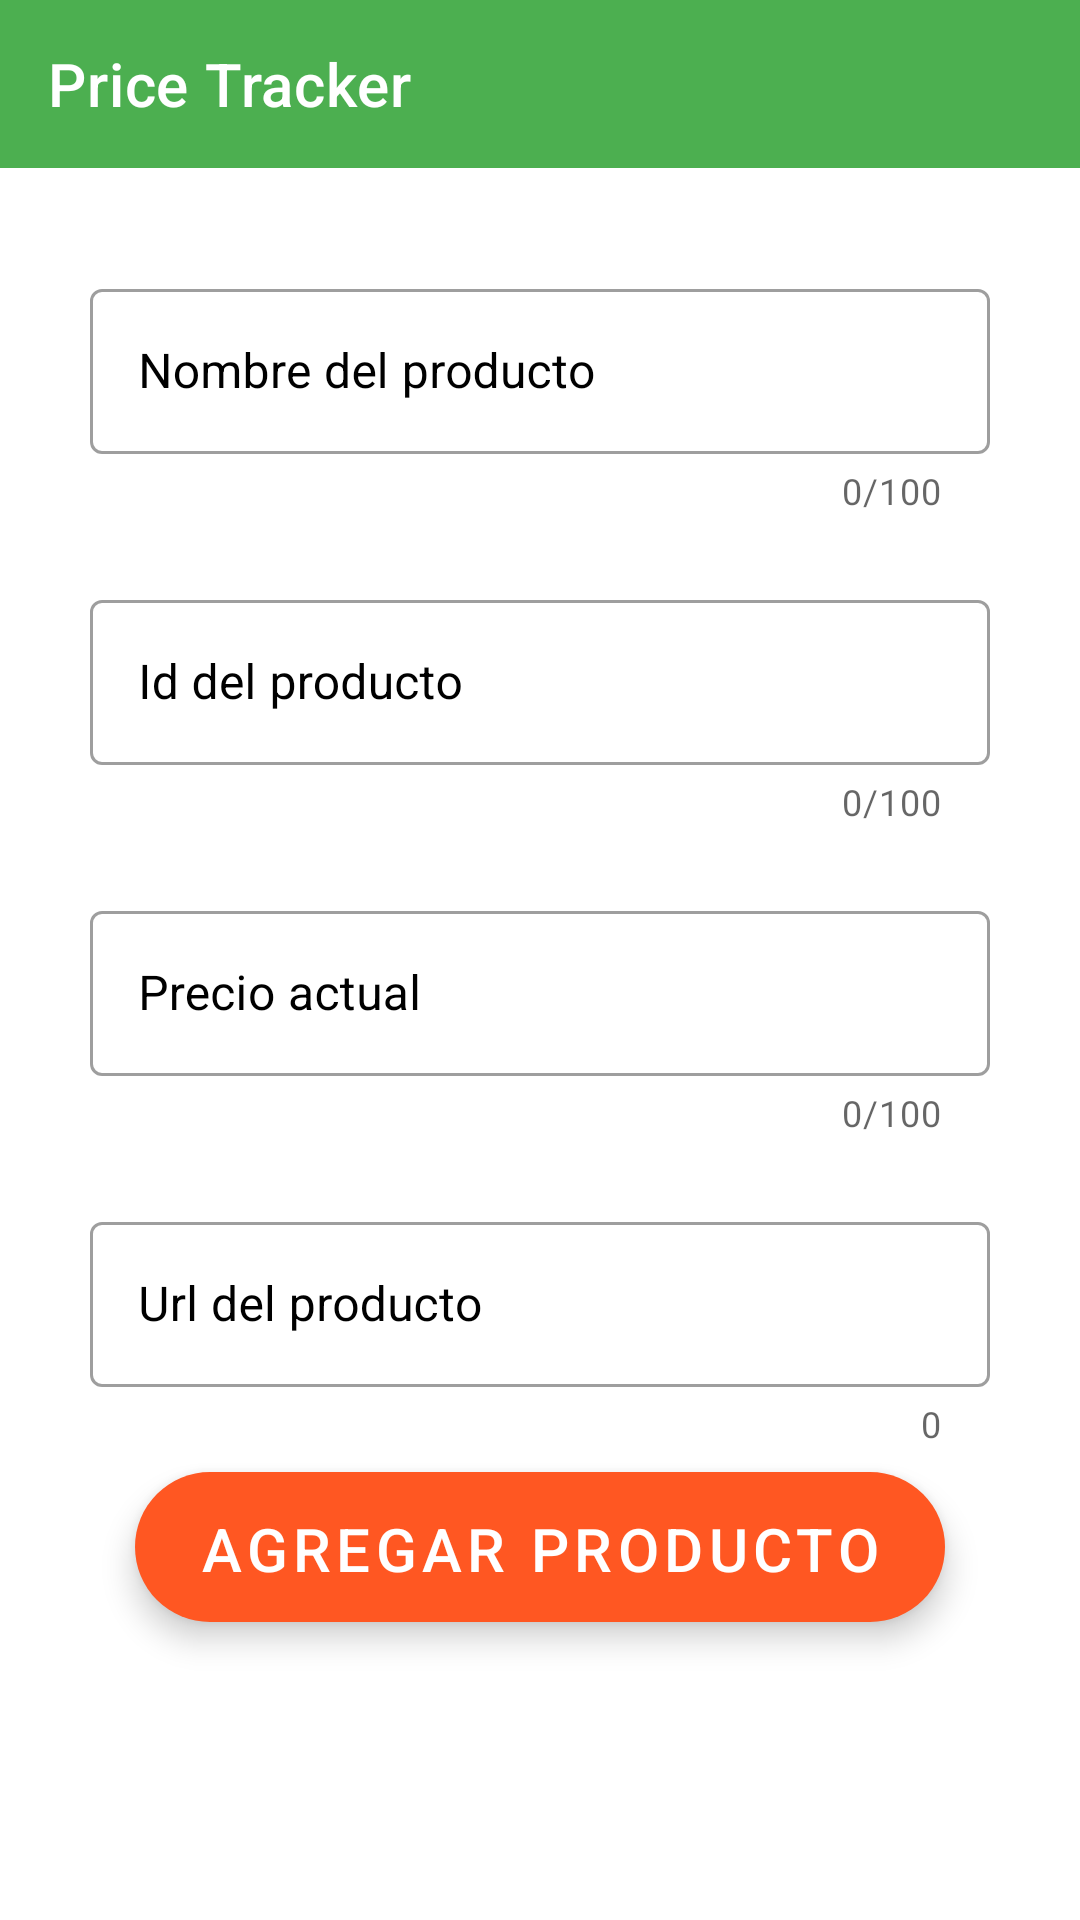

Layout XML and referenced resources for this Android screen:
<!-- AndroidManifest.xml: application theme AppTheme.NoActionBar -->
<!-- res/layout/activity_create_product.xml -->
<?xml version="1.0" encoding="utf-8"?>
<RelativeLayout xmlns:android="http://schemas.android.com/apk/res/android"
    xmlns:app="http://schemas.android.com/apk/res-auto"
    xmlns:tools="http://schemas.android.com/tools"
    android:layout_width="match_parent"
    android:layout_height="match_parent"
    tools:context=".UI.CreateProductActivity">

    <include
        android:id="@+id/toolbar"
        layout="@layout/toolbar"/>

    <LinearLayout
        android:layout_margin="20dp"
        android:layout_width="match_parent"
        android:layout_height="match_parent"
        android:orientation="vertical"
        android:layout_below="@id/toolbar">


        <com.google.android.material.textfield.TextInputLayout
            android:layout_marginTop="15dp"
            android:layout_marginLeft="10dp"
            android:layout_marginRight="10dp"
            android:hint="@string/nameProduct"
            android:textColorHint="@color/black"
            android:textColor="@color/black"
            android:layout_width="match_parent"
            style="@style/TextInputLayout"
            android:layout_height="wrap_content"
            app:counterEnabled="true"
            app:counterMaxLength="100"
            >

            <com.google.android.material.textfield.TextInputEditText
                android:layout_width="match_parent"
                android:id="@+id/nameProduct"
                android:layout_height="55dp"
                android:inputType="text"/>


        </com.google.android.material.textfield.TextInputLayout>

        <com.google.android.material.textfield.TextInputLayout
            android:layout_marginTop="15dp"
            android:layout_marginLeft="10dp"
            android:layout_marginRight="10dp"
            android:hint="@string/prodcut_id"
            android:textColorHint="@color/black"
            android:textColor="@color/black"
            android:layout_width="match_parent"
            style="@style/TextInputLayout"
            android:layout_height="wrap_content"
            app:counterEnabled="true"
            app:counterMaxLength="100"
            >

            <com.google.android.material.textfield.TextInputEditText
                android:layout_width="match_parent"
                android:id="@+id/idProduct"
                android:layout_height="55dp"
                android:inputType="text"/>


        </com.google.android.material.textfield.TextInputLayout>

        <com.google.android.material.textfield.TextInputLayout
            android:layout_marginTop="15dp"
            android:layout_marginLeft="10dp"
            android:layout_marginRight="10dp"
            android:hint="@string/actual_price"
            android:textColorHint="@color/black"
            android:textColor="@color/black"
            android:layout_width="match_parent"
            style="@style/TextInputLayout"
            android:layout_height="wrap_content"
            app:counterEnabled="true"
            app:counterMaxLength="100"
            >

            <com.google.android.material.textfield.TextInputEditText
                android:layout_width="match_parent"
                android:id="@+id/priceActual"
                android:layout_height="55dp"
                android:inputType="text"/>


        </com.google.android.material.textfield.TextInputLayout>


        <com.google.android.material.textfield.TextInputLayout
            android:layout_marginTop="15dp"
            android:layout_marginLeft="10dp"
            android:layout_marginRight="10dp"
            android:hint="@string/product_url"
            android:textColorHint="@color/black"
            android:textColor="@color/black"
            android:layout_width="match_parent"
            style="@style/TextInputLayout"
            android:layout_height="wrap_content"
            app:counterEnabled="true"
            >

            <com.google.android.material.textfield.TextInputEditText
                android:layout_width="match_parent"
                android:id="@+id/url"
                android:layout_height="55dp"
                android:inputType="text"/>


        </com.google.android.material.textfield.TextInputLayout>

        <com.google.android.material.floatingactionbutton.ExtendedFloatingActionButton
            android:layout_marginStart="25dp"
            android:layout_marginEnd="25dp"
            style="@style/ButtonExtend"
            android:id="@+id/actionCreateProduct"
            android:textSize="20sp"
            app:icon="@drawable/ic_check"
            android:layout_width="match_parent"
            android:text="@string/add_product"
            android:layout_height="50dp"/>


    </LinearLayout>

</RelativeLayout>
<!-- res/layout/toolbar.xml (included above) -->
<?xml version="1.0" encoding="utf-8"?>
<androidx.appcompat.widget.Toolbar xmlns:android="http://schemas.android.com/apk/res/android"
    android:layout_width="match_parent"
    android:layout_height="?attr/actionBarSize"
    xmlns:app="http://schemas.android.com/apk/res-auto"
    app:title="Price Tracker"
    app:titleTextColor="@android:color/white"
    android:background="@color/colorPrimary">



</androidx.appcompat.widget.Toolbar>
<!-- resources referenced by this layout -->
<resources>
  <color name="black">#000000</color>
  <color name="colorPrimary">#4CAF50</color>
  <string name="actual_price">Precio actual</string>
  <string name="add_product">Agregar producto</string>
  <string name="nameProduct">Nombre del producto</string>
  <string name="prodcut_id">Id del producto</string>
  <string name="product_url">Url del producto</string>
  <style name="ButtonExtend" parent="Widget.MaterialComponents.ExtendedFloatingActionButton">
          <item name="backgroundTint">@color/colorAccent</item>
          <item name="tint">@color/white</item>
          <item name="android:textColor">@color/white</item>
          <item name="iconTint">@color/white</item>
      </style>
  <style name="TextInputLayout" parent="Widget.MaterialComponents.TextInputLayout.OutlinedBox">
          <item name="android:paddingBottom">8dp</item>
      </style>
  <style name="AppTheme.NoActionBar">
          <item name="windowActionBar">false</item>
          <item name="windowNoTitle">true</item>
      </style>
  <color name="colorAccent">#FF5722</color>
  <color name="white">#FFFFFF</color>
</resources>
